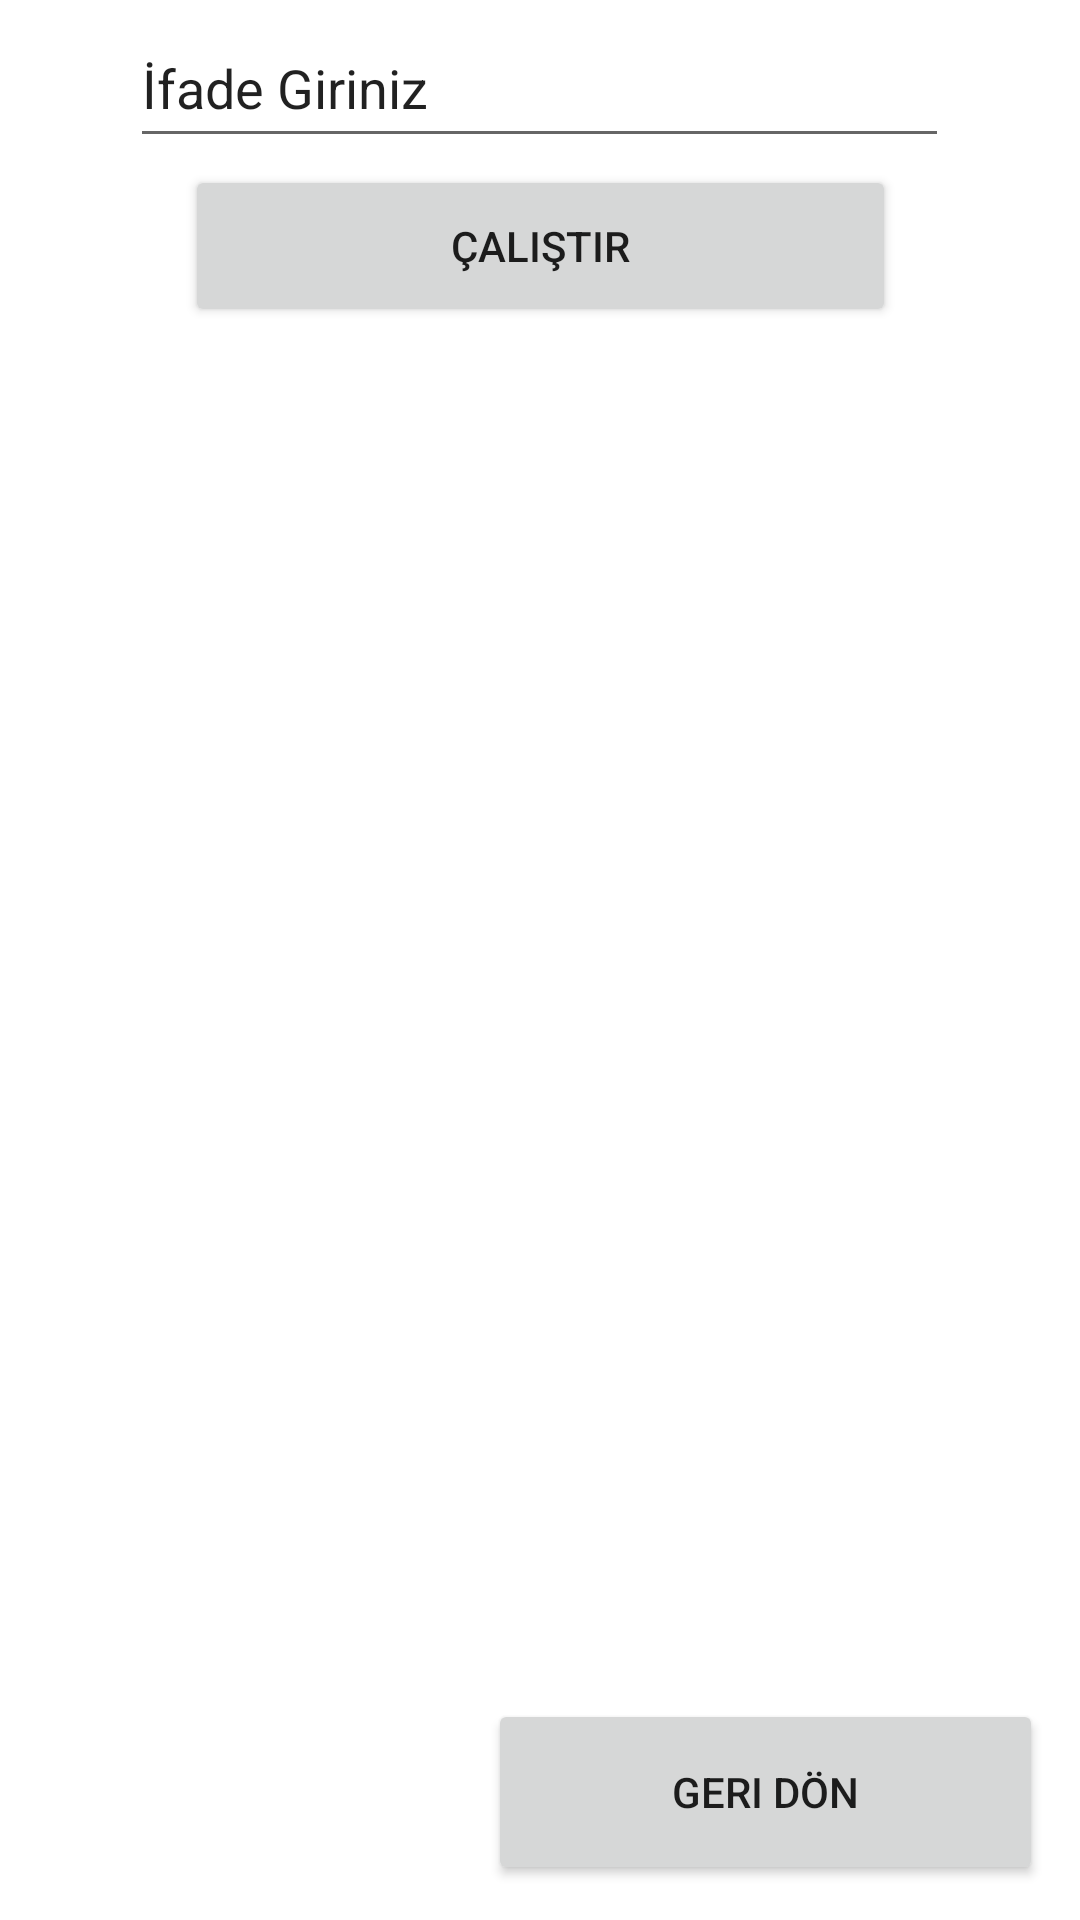

Layout XML and referenced resources for this Android screen:
<!-- AndroidManifest.xml: application theme Theme.TemelKomutlarUnite3 -->
<!-- res/layout/uyg12_activity.xml -->
<?xml version="1.0" encoding="utf-8"?>
<androidx.constraintlayout.widget.ConstraintLayout xmlns:android="http://schemas.android.com/apk/res/android"
    xmlns:app="http://schemas.android.com/apk/res-auto"
    xmlns:tools="http://schemas.android.com/tools"
    android:layout_width="match_parent"
    android:layout_height="match_parent">

    <Button
        android:id="@+id/btnGeridon"
        android:layout_width="185dp"
        android:layout_height="62dp"
        android:text="@string/geri_don"
        app:layout_constraintBottom_toBottomOf="parent"
        app:layout_constraintEnd_toEndOf="parent"
        app:layout_constraintHorizontal_bias="0.929"
        app:layout_constraintStart_toStartOf="parent"
        app:layout_constraintTop_toTopOf="parent"
        app:layout_constraintVertical_bias="0.98"
        tools:ignore="DuplicateSpeakableTextCheck" />

    <Button
        android:id="@+id/btnCalistir_12"
        android:layout_width="237dp"
        android:layout_height="54dp"
        android:text="@string/calistir"
        app:layout_constraintBottom_toBottomOf="parent"
        app:layout_constraintEnd_toEndOf="parent"
        app:layout_constraintStart_toStartOf="parent"
        app:layout_constraintTop_toTopOf="parent"
        app:layout_constraintVertical_bias="0.094" />

    <EditText
        android:id="@+id/editxt"
        android:layout_width="273dp"
        android:layout_height="50dp"
        android:autofillHints=""
        android:ems="10"
        android:inputType="textPersonName"
        android:minHeight="48dp"
        android:text="@string/ifadegiriniz"
        app:layout_constraintBottom_toTopOf="@+id/btnCalistir_12"
        app:layout_constraintEnd_toEndOf="parent"
        app:layout_constraintHorizontal_bias="0.497"
        app:layout_constraintStart_toStartOf="parent"
        app:layout_constraintTop_toTopOf="parent"
        app:layout_constraintVertical_bias="0.533" />
</androidx.constraintlayout.widget.ConstraintLayout>
<!-- resources referenced by this layout -->
<resources>
  <string name="calistir">Çalıştır</string>
  <string name="geri_don">Geri Dön</string>
  <string name="ifadegiriniz">İfade Giriniz</string>
  <style name="Theme.TemelKomutlarUnite3" parent="Theme.MaterialComponents.DayNight.DarkActionBar">
          
          <item name="colorPrimary">@color/purple_500</item>
          <item name="colorPrimaryVariant">@color/purple_700</item>
          <item name="colorOnPrimary">@color/white</item>
          
          <item name="colorSecondary">@color/teal_200</item>
          <item name="colorSecondaryVariant">@color/teal_700</item>
          <item name="colorOnSecondary">@color/black</item>
          
          <item name="android:statusBarColor" tools:targetApi="l">?attr/colorPrimaryVariant</item>
          
      </style>
  <!-- not gathered from this repository: default colours our renderer supplied (Android Studio template values) -->
  <color name="purple_500">#FF6200EE</color>
  <color name="purple_700">#FF3700B3</color>
  <color name="teal_200">#FF03DAC5</color>
  <color name="teal_700">#FF018786</color>
  <color name="black">#FF000000</color>
  <color name="white">#FFFFFFFF</color>
</resources>
